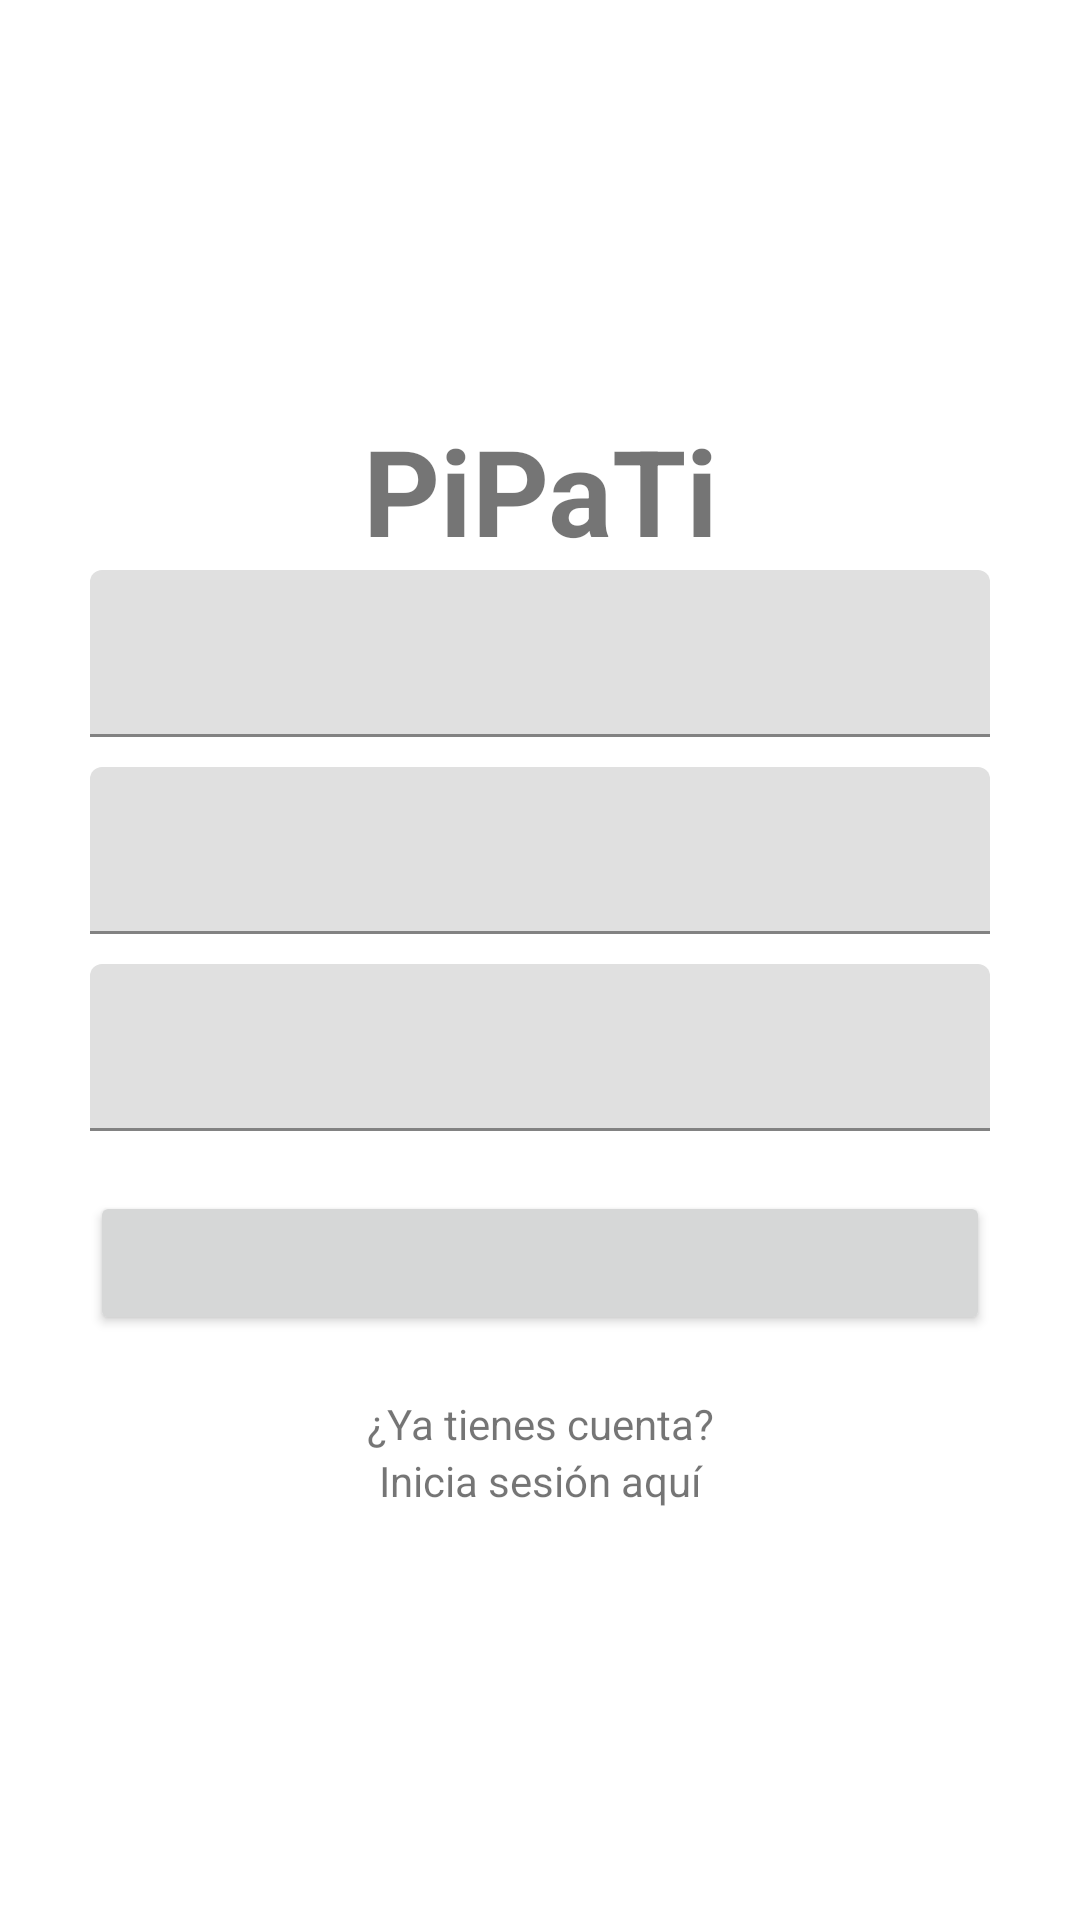

Android layout source for this screen:
<!-- AndroidManifest.xml: application theme Theme.PiPaTi -->
<!-- res/layout/activity_registro.xml -->
<?xml version="1.0" encoding="utf-8"?>
<androidx.constraintlayout.widget.ConstraintLayout xmlns:android="http://schemas.android.com/apk/res/android"
    xmlns:app="http://schemas.android.com/apk/res-auto"
    xmlns:tools="http://schemas.android.com/tools"
    android:layout_width="match_parent"
    android:layout_height="match_parent"
    tools:context=".Registro">

    <LinearLayout
        android:layout_width="match_parent"
        android:layout_height="match_parent"
        android:gravity="center"
        android:orientation="vertical">

        <TextView
            android:id="@+id/textoTitulo"
            android:layout_width="400dp"
            android:layout_height="wrap_content"
            android:layout_gravity="center"
            android:text="PiPaTi"
            android:textAlignment="center"
            android:textSize="40dp"
            android:textStyle="bold"/>

        <ImageView
            android:id="@+id/ImagenPortada"
            android:layout_width="match_parent"
            android:layout_height="wrap_content"
            android:gravity="center"/>

        <LinearLayout
            android:layout_width="wrap_content"
            android:layout_height="wrap_content"
            android:orientation="vertical">

            <com.google.android.material.textfield.TextInputLayout
                android:layout_width="match_parent"
                android:layout_height="wrap_content"
                android:gravity="center">

                <com.google.android.material.textfield.TextInputEditText
                    android:id="@+id/textInputUsuario"
                    android:layout_width="300dp"
                    android:layout_height="wrap_content"
                    android:gravity="center"
                    tools:text="Escribe tu correo"></com.google.android.material.textfield.TextInputEditText>
            </com.google.android.material.textfield.TextInputLayout>
            <com.google.android.material.textfield.TextInputLayout
                android:layout_width="match_parent"
                android:layout_height="wrap_content"
                android:gravity="center">

                <com.google.android.material.textfield.TextInputEditText
                    android:id="@+id/textInputContrasenia1"
                    android:layout_width="300dp"
                    android:layout_height="wrap_content"
                    android:gravity="center"
                    android:layout_marginVertical="10dp"
                    tools:text="Contraseña"></com.google.android.material.textfield.TextInputEditText>
            </com.google.android.material.textfield.TextInputLayout>
            <com.google.android.material.textfield.TextInputLayout
                android:layout_width="match_parent"
                android:layout_height="wrap_content"
                android:gravity="center">

                <com.google.android.material.textfield.TextInputEditText
                    android:id="@+id/textInputContrasenia2"
                    android:layout_width="300dp"
                    android:layout_height="wrap_content"
                    android:gravity="center"
                    tools:text="Repetir contraseña"></com.google.android.material.textfield.TextInputEditText>
            </com.google.android.material.textfield.TextInputLayout>

        </LinearLayout>

        <LinearLayout
            android:layout_width="match_parent"
            android:layout_height="wrap_content"
            android:gravity="center"
            android:layout_marginVertical="20dp">

            <Button
                android:id="@+id/botonLogin"
                android:layout_width="300dp"
                android:layout_height="wrap_content"
                android:gravity="center"
                tools:text="Registrarse"></Button>
        </LinearLayout>

        <TextView
            android:id="@+id/textNoCuenta"
            android:layout_width="400dp"
            android:layout_height="wrap_content"
            android:layout_gravity="center"
            android:text="¿Ya tienes cuenta?"
            android:textAlignment="center" />

        <TextView
            android:id="@+id/textEnlaceRegistro"
            android:layout_width="400dp"
            android:layout_height="wrap_content"
            android:layout_gravity="center"
            android:text="Inicia sesión aquí"
            android:textAlignment="center" />

    </LinearLayout>

</androidx.constraintlayout.widget.ConstraintLayout>
<!-- resources referenced by this layout -->
<resources>
  <style name="Theme.PiPaTi" parent="Theme.MaterialComponents.DayNight.DarkActionBar">
          
          <item name="colorPrimary">#000000</item>
          <item name="colorPrimaryVariant">#878787</item>
          <item name="colorOnPrimary">@color/white</item>
      </style>
  <!-- not gathered from this repository: default colours our renderer supplied (Android Studio template values) -->
  <color name="white">#FFFFFFFF</color>
</resources>
